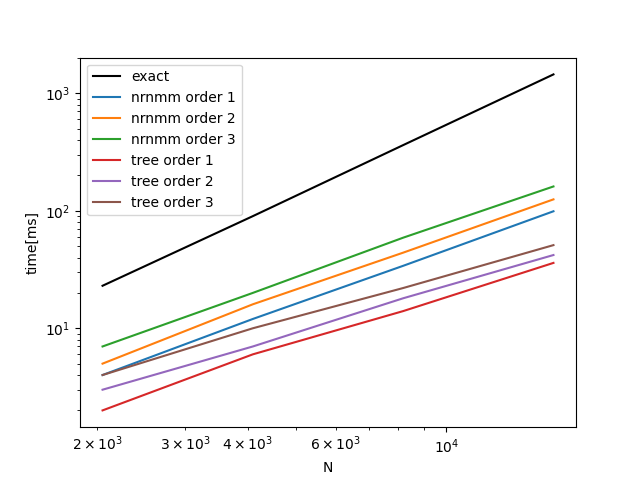

Data behind this chart, as committed beside it:
N, exact, nrnmm(1), nrnmm(2), nrnmm(3), tree(1), tree(2), tree(3)
2048, 23, 4, 5, 7, 2, 3, 4
4096, 90, 12, 16, 20, 6, 7, 10
8192, 362, 34, 44, 59, 14, 18, 22
16384, 1447, 99, 125, 161, 36, 42, 51
